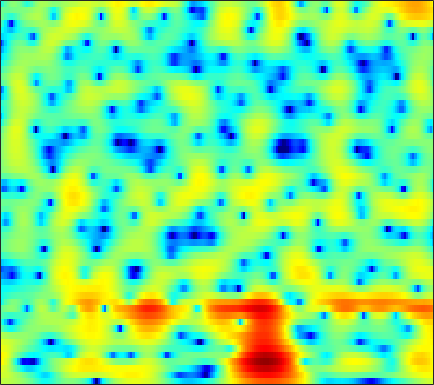

Source data for this figure (header and first rows):
3.0572, 3.0505, 2.9951, 2.8923, 2.7843, 2.5945, 2.3508, 2.1319, 1.7873, 1.3802, 0.90722, 0.5038, -0.10613, -0.79795, -1.3724, -2.2129, -3.1206, -3.8193, -4.7087, -5.4179, -5.7717, -5.735, -5.2965, -4.5486
4.099, 3.984, 3.751, 3.433, 3.14, 2.685, 2.161, 1.729, 1.106, 0.437, -0.2713, -0.8266, -1.6, -2.416, -3.064, -3.991, -5, -5.807, -6.914, -7.907, -8.452, -8.336, -7.426, -5.969
4.984, 4.561, 3.829, 2.907, 2.088, 0.8234, -0.632, -1.836, -3.554, -5.317, -6.95, -7.937, -8.734, -8.872, -8.63, -8.028, -7.277, -6.673, -5.835, -4.979, -4.104, -3.421, -2.479, -1.508
6.91, 6.19, 4.98, 3.447, 2.054, -0.1838, -2.952, -5.475, -9.625, -14.84, -19.5, -19.84, -18.99, -19.81, -21.78, -22.2, -16.89, -13.26, -9.622, -6.931, -4.86, -3.604, -2.22, -1.09
7.015, 6.486, 5.632, 4.612, 3.752, 2.491, 1.147, 0.1157, -1.222, -2.446, -3.523, -4.232, -5.077, -5.819, -6.268, -6.591, -6.537, -6.258, -5.655, -4.957, -4.296, -3.871, -3.448, -3.182
5.581, 5.309, 4.863, 4.33, 3.886, 3.245, 2.568, 2.05, 1.353, 0.6505, -0.06359, -0.6011, -1.323, -2.026, -2.532, -3.183, -3.842, -4.348, -5.031, -5.729, -6.395, -6.826, -7.249, -7.45
4.61, 4.438, 4.16, 3.84, 3.581, 3.213, 2.828, 2.528, 2.108, 1.658, 1.169, 0.7764, 0.2067, -0.4294, -0.9701, -1.818, -2.855, -3.784, -5.298, -7.289, -10.01, -12.93, -19.81, -30.7
2.552, 2.255, 1.864, 1.515, 1.304, 1.104, 0.9999, 0.9602, 0.9453, 0.9509, 0.9439, 0.9112, 0.8002, 0.5887, 0.3551, -0.04707, -0.5444, -0.9788, -1.649, -2.407, -3.19, -3.719, -4.187, -4.239
-1.61, -2.618, -4.033, -5.261, -5.793, -5.712, -4.889, -4.058, -2.922, -1.915, -1.089, -0.5898, -0.07915, 0.2918, 0.4927, 0.6819, 0.789, 0.8145, 0.7991, 0.7614, 0.7167, 0.7079, 0.7588, 0.8782
-4.117, -5.867, -9.036, -13.71, -17.51, -14.93, -10.28, -7.858, -5.514, -3.844, -2.63, -1.916, -1.123, -0.4379, 0.02427, 0.5632, 0.9972, 1.244, 1.516, 1.745, 1.922, 2.02, 2.129, 2.216
-1.853, -2.413, -3.111, -3.654, -3.888, -3.937, -3.747, -3.549, -3.286, -3.119, -3.003, -2.857, -2.454, -1.735, -1.077, -0.169, 0.6532, 1.177, 1.728, 2.091, 2.265, 2.289, 2.2, 2.081
-1.658, -1.021, -0.2665, 0.2589, 0.4879, 0.5623, 0.344, -0.0818, -1.083, -2.848, -5.675, -9.08, -14.64, -8.938, -4.858, -1.459, 0.6628, 1.758, 2.646, 2.827, 2.419, 1.726, 0.3088, -1.345
-6.708, -4.551, -2.564, -1.278, -0.6477, -0.1825, -0.06579, -0.1945, -0.6507, -1.351, -2.238, -2.851, -3.093, -2.424, -1.603, -0.4031, 0.7036, 1.337, 1.768, 1.681, 1.088, 0.3079, -1.29, -3.552
-5.751, -5.257, -4.579, -3.972, -3.583, -3.167, -2.887, -2.727, -2.58, -2.502, -2.479, -2.388, -2.143, -1.858, -1.638, -1.235, -0.7368, -0.432, -0.159, 0.07681, 0.2349, 0.3059, 0.4278, 0.6377
-6.177, -6.122, -6.008, -5.83, -5.658, -5.385, -5.082, -4.844, -4.524, -4.189, -3.861, -3.623, -3.361, -3.145, -2.943, -2.639, -2.326, -2.071, -1.631, -1.033, -0.3952, 0.09128, 0.7693, 1.52
-8.145, -8.386, -8.66, -8.841, -8.88, -8.706, -8.222, -7.707, -6.925, -6.158, -5.475, -5.128, -4.9, -4.853, -4.921, -5.175, -5.474, -5.467, -4.913, -3.838, -2.397, -1.201, 0.3285, 1.696
-12.28, -12.53, -13.34, -15.04, -16.98, -19.26, -16.97, -13.91, -10.56, -8.27, -6.778, -6.121, -5.718, -5.918, -6.628, -8.445, -11.79, -16.93, -23.44, -11.2, -5.877, -3.165, -0.3924, 1.691
-15.64, -14.21, -13.49, -13.73, -14.21, -14.47, -13.16, -11.43, -9.107, -7.186, -5.848, -5.18, -4.622, -4.553, -4.777, -5.2, -5.723, -6.016, -5.636, -4.477, -2.799, -1.42, 0.3008, 1.847
-9.355, -8.723, -7.983, -7.339, -6.889, -6.269, -5.589, -5.028, -4.264, -3.582, -3.031, -2.699, -2.472, -2.438, -2.458, -2.592, -2.747, -2.742, -2.558, -2.195, -1.532, -0.8463, 0.1988, 1.3
-3.824, -3.465, -2.968, -2.462, -2.099, -1.633, -1.209, -0.9322, -0.6108, -0.3906, -0.2883, -0.3026, -0.5013, -0.8446, -1.212, -1.942, -2.811, -3.511, -4.511, -5.101, -4.844, -4.1, -2.54, -0.8098
-1.475, -1.066, -0.5383, -0.05542, 0.2708, 0.6493, 0.9631, 1.142, 1.285, 1.319, 1.205, 0.9937, 0.5736, -0.07592, -0.7791, -1.968, -3.678, -5.516, -9.097, -16.05, -22.92, -12.6, -6.705, -3.203
-1.747, -1.235, -0.6225, -0.09441, 0.2628, 0.6699, 0.9954, 1.184, 1.331, 1.36, 1.257, 1.08, 0.727, 0.171, -0.355, -1.164, -2.182, -2.968, -3.979, -4.722, -4.656, -4.184, -3.014, -1.666
-2.843, -2.36, -1.775, -1.213, -0.7977, -0.2704, 0.196, 0.492, 0.7982, 0.963, 0.9936, 0.9286, 0.6868, 0.335, 0.02234, -0.508, -0.986, -1.289, -1.623, -1.716, -1.548, -1.3, -0.7988, -0.1814
-4.141, -4.078, -3.817, -3.227, -2.614, -1.663, -0.7094, -0.08524, 0.5822, 1.024, 1.21, 1.184, 0.9472, 0.5251, 0.07207, -0.6138, -1.296, -1.785, -2.122, -2.076, -1.75, -1.216, -0.4167, 0.4005
-6.955, -9.088, -11.75, -10.19, -7.321, -4.044, -1.66, -0.3536, 0.8699, 1.623, 1.94, 1.9, 1.548, 0.7356, -0.1707, -1.742, -4.026, -6.084, -8.496, -8.4, -5.944, -3.881, -1.585, 0.1974
-5.397, -6.886, -8.383, -7.516, -5.786, -3.322, -1.356, -0.2185, 0.883, 1.548, 1.835, 1.796, 1.397, 0.5447, -0.3754, -2.155, -4.54, -6.821, -9.856, -9.83, -7.344, -5.225, -3.039, -1.129
-1.768, -1.98, -2.071, -1.882, -1.557, -0.9815, -0.3239, 0.1289, 0.6442, 1.006, 1.175, 1.181, 0.9345, 0.5257, -0.006087, -0.8713, -1.876, -2.733, -3.744, -4.678, -5.298, -5.645, -5.646, -4.742
-0.9106, -1.053, -1.14, -1.152, -1.067, -0.9199, -0.7313, -0.5685, -0.3613, -0.1347, 0.07975, 0.2175, 0.3942, 0.4316, 0.3713, 0.1388, -0.3981, -0.8794, -1.959, -3.388, -5.716, -8.525, -15.86, -18.75
-3.795, -4.209, -4.447, -4.403, -4.295, -4.182, -4.273, -4.433, -4.695, -4.723, -4.241, -3.598, -2.445, -1.471, -0.8034, -0.2257, 0.01559, 0.02537, -0.2661, -0.7599, -1.482, -1.954, -2.326, -1.943
-12.04, -14.81, -14.08, -10.89, -9.308, -8.28, -8.459, -9.488, -12.52, -19.29, -17.41, -11.44, -6.667, -3.805, -2.295, -0.9572, -0.02728, 0.328, 0.6802, 0.7342, 0.84, 0.8645, 1.015, 1.354
-8.886, -10.16, -9.902, -8.178, -6.993, -6.006, -5.696, -5.894, -6.468, -6.904, -6.275, -5.106, -3.264, -1.627, -0.6361, 0.2956, 0.9016, 1.155, 1.274, 1.233, 1.079, 0.9531, 0.8818, 0.9614
-1.933, -1.911, -1.722, -1.351, -1.034, -0.6157, -0.2987, -0.1167, 0.06795, 0.2832, 0.575, 0.8599, 1.214, 1.554, 1.69, 1.777, 1.575, 1.335, 0.7242, -0.03135, -1.124, -1.975, -3.199, -4.132
-0.2416, 0.248, 0.8308, 1.335, 1.671, 2.052, 2.341, 2.51, 2.653, 2.732, 2.72, 2.65, 2.45, 2.15, 1.789, 1.195, 0.3593, -0.4119, -1.687, -3.288, -5.292, -7.209, -10.78, -17.22
-0.1223, 0.6447, 1.509, 2.192, 2.611, 3.029, 3.318, 3.44, 3.489, 3.39, 3.141, 2.848, 2.329, 1.607, 0.9548, -0.1423, -1.408, -2.585, -4.217, -6.214, -8.111, -9.697, -11.34, -12.42
0.175, 1.003, 1.937, 2.697, 3.143, 3.59, 3.861, 3.946, 3.906, 3.677, 3.271, 2.843, 2.093, 1.132, 0.257, -1.119, -2.819, -4.264, -6.618, -9.299, -12.56, -14.89, -17.02, -16.24
0.3091, 1.156, 2.134, 2.941, 3.416, 3.883, 4.138, 4.197, 4.087, 3.773, 3.249, 2.721, 1.827, 0.7409, -0.2109, -1.669, -3.371, -4.839, -7.16, -10.06, -13.6, -17.12, -20.29, -18.02
-0.0887, 0.9114, 2.068, 2.99, 3.54, 4.055, 4.33, 4.371, 4.205, 3.788, 3.116, 2.456, 1.411, 0.1729, -0.804, -2.193, -3.547, -4.565, -5.897, -7.135, -8.472, -9.157, -9.962, -10.34
-0.6505, 0.5606, 1.946, 3.059, 3.719, 4.348, 4.691, 4.741, 4.533, 3.981, 3.083, 2.174, 0.636, -1.184, -2.713, -4.53, -5.82, -6.165, -6.17, -5.94, -5.841, -5.863, -6.057, -6.468
-1.79, -0.4379, 1.199, 2.597, 3.44, 4.295, 4.8, 4.946, 4.806, 4.258, 3.258, 2.157, 0.1009, -2.857, -6.042, -13.35, -25.73, -13.62, -8.271, -5.732, -4.223, -3.714, -3.337, -3.377
-5.848, -3.789, -1.395, 0.5501, 1.706, 2.897, 3.682, 4.024, 4.14, 3.88, 3.232, 2.485, 1.166, -0.5411, -1.94, -3.665, -4.656, -4.553, -3.93, -3.127, -2.415, -2.126, -1.85, -1.789
-9.279, -6.44, -3.571, -1.381, -0.07518, 1.287, 2.271, 2.777, 3.169, 3.253, 3.052, 2.746, 2.154, 1.421, 0.82, 0.07659, -0.5472, -0.9471, -1.265, -1.518, -1.752, -1.823, -1.982, -2.085
-5.987, -4.738, -3.055, -1.472, -0.4032, 0.8245, 1.811, 2.38, 2.917, 3.199, 3.247, 3.139, 2.818, 2.359, 1.94, 1.274, 0.5687, -0.03027, -0.8376, -1.676, -2.554, -3.149, -3.836, -4.243
-4.628, -3.925, -2.693, -1.319, -0.2771, 0.9895, 2.053, 2.698, 3.319, 3.686, 3.805, 3.735, 3.467, 2.998, 2.543, 1.79, 0.8528, 0.08637, -1.197, -2.761, -4.581, -6.358, -8.88, -10.85
-8.661, -7.598, -5.019, -2.413, -0.7342, 1.092, 2.475, 3.242, 3.938, 4.296, 4.336, 4.186, 3.773, 3.142, 2.536, 1.658, 0.6571, -0.1704, -1.419, -2.98, -5.066, -7.066, -10.86, -15.15
-13.99, -10.89, -5.744, -2.137, -0.171, 1.809, 3.195, 3.906, 4.483, 4.641, 4.408, 3.991, 3.11, 1.948, 0.9581, -0.3832, -1.415, -1.974, -2.383, -2.615, -3.045, -3.493, -4.056, -4.502
-2.427, -1.86, -0.6839, 0.6982, 1.703, 2.86, 3.726, 4.165, 4.424, 4.291, 3.727, 2.967, 1.449, -0.8534, -3.22, -7.726, -12.42, -10.64, -6.634, -4.098, -2.574, -1.938, -1.462, -1.318
-1.412, -0.7938, 0.09823, 1.01, 1.658, 2.407, 2.981, 3.26, 3.385, 3.21, 2.68, 2.026, 0.765, -0.9939, -2.675, -5.124, -6.669, -6.366, -4.754, -3.073, -1.788, -1.125, -0.6125, -0.4033
-3.603, -2.67, -1.52, -0.4956, 0.1875, 0.9631, 1.568, 1.892, 2.154, 2.198, 2.025, 1.767, 1.25, 0.627, 0.1416, -0.4376, -0.808, -0.8772, -0.7267, -0.4544, -0.2002, -0.02735, 0.05421, -0.0255
-6.285, -5.023, -3.549, -2.277, -1.433, -0.4639, 0.3146, 0.7758, 1.241, 1.532, 1.67, 1.683, 1.611, 1.488, 1.385, 1.254, 1.153, 1.126, 1.143, 1.143, 1.079, 1.004, 0.7955, 0.4019
-8.244, -6.941, -5.278, -3.758, -2.732, -1.539, -0.5697, 0.02155, 0.6227, 1.038, 1.305, 1.415, 1.513, 1.547, 1.577, 1.655, 1.765, 1.861, 1.987, 2.082, 2.093, 1.984, 1.72, 1.213
-11.39, -9.661, -7.253, -5.123, -3.798, -2.336, -1.198, -0.5495, 0.06154, 0.4169, 0.5401, 0.5264, 0.4096, 0.291, 0.2712, 0.4427, 0.8672, 1.272, 1.843, 2.384, 2.796, 2.952, 2.921, 2.64
-17.11, -12.48, -8.658, -6.097, -4.651, -3.175, -2.103, -1.525, -1.038, -0.9105, -1.2, -1.695, -2.809, -4.209, -5.117, -5.193, -3.593, -1.958, 0.03983, 1.582, 2.684, 3.298, 3.758, 3.902
-8.457, -8.072, -7.307, -6.485, -5.858, -5.047, -4.234, -3.676, -3.123, -2.92, -3.196, -3.879, -5.562, -8.797, -13.08, -15.77, -8.66, -4.915, -1.707, 0.4074, 1.858, 2.647, 3.385, 3.793
-5.309, -6.239, -7.613, -9.056, -9.886, -9.803, -8.293, -6.886, -5.239, -4.078, -3.419, -3.233, -3.288, -3.509, -3.599, -3.28, -2.393, -1.519, -0.2923, 0.772, 1.571, 1.959, 2.388, 2.701
-2.962, -4.521, -7.294, -11.59, -17.12, -19.39, -11.37, -7.97, -5.024, -3.102, -1.839, -1.139, -0.5133, -0.03057, 0.3119, 0.6888, 1.054, 1.279, 1.517, 1.607, 1.481, 1.242, 0.7814, 0.4176
-0.4112, -1.369, -2.647, -3.783, -4.347, -4.424, -3.712, -2.897, -1.787, -0.7874, 0.03672, 0.5519, 1.118, 1.585, 1.883, 2.208, 2.415, 2.461, 2.271, 1.732, 0.7536, -0.3032, -2.533, -6.069
-0.6428, -0.8809, -1.009, -1.014, -0.9493, -0.7835, -0.5962, -0.4601, -0.3073, -0.2245, -0.1533, -0.1107, 0.1106, 0.4638, 0.7773, 1.29, 1.707, 1.902, 1.901, 1.527, 0.7158, -0.2907, -2.054, -4.254
-5.147, -3.839, -2.118, -0.8199, -0.1492, 0.3752, 0.506, 0.3476, -0.201, -1.187, -2.585, -3.711, -4.631, -3.98, -2.718, -0.9547, 0.4528, 1.208, 1.838, 2.07, 1.942, 1.667, 1.135, 0.6091
